Image classification data set "Dataset" (marcoacc90/cnn-staircase-mobilenet on GitHub). Class labels (2): non obstructed, obs.

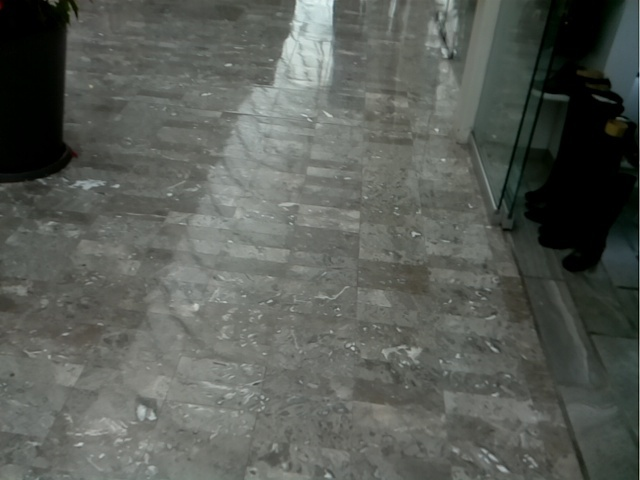
Label: non obstructed

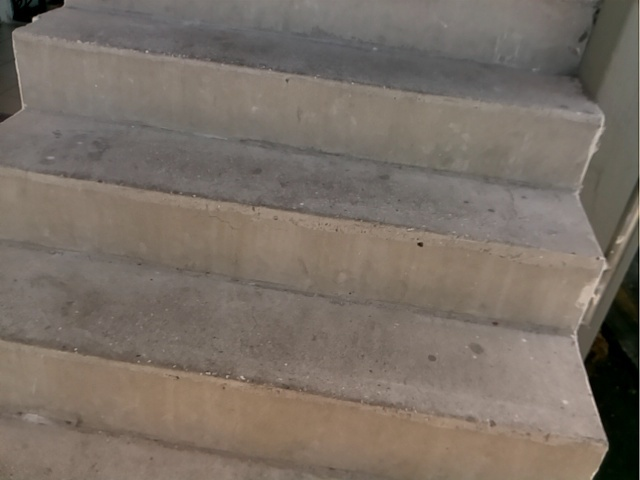
Label: obs

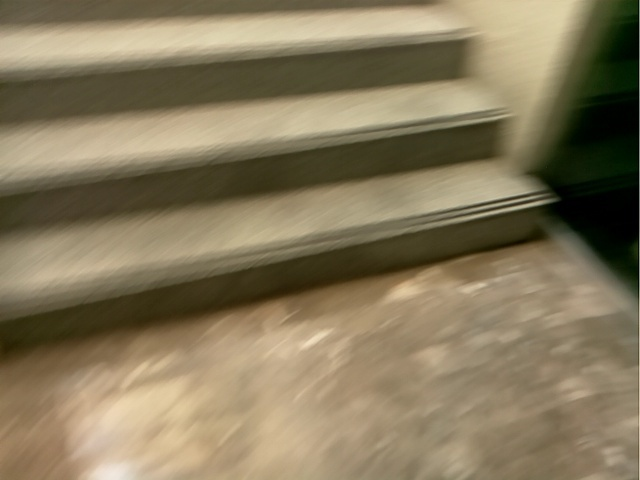
Label: obs

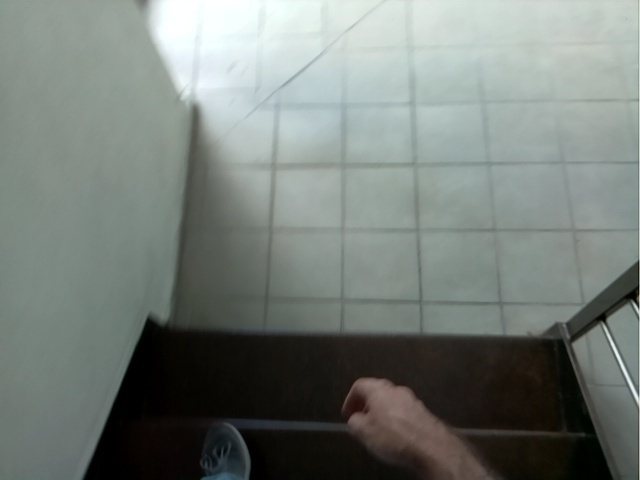
Label: obs

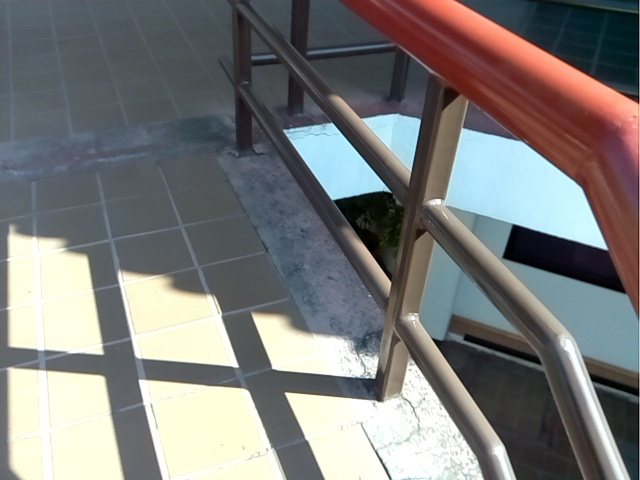
Label: non obstructed

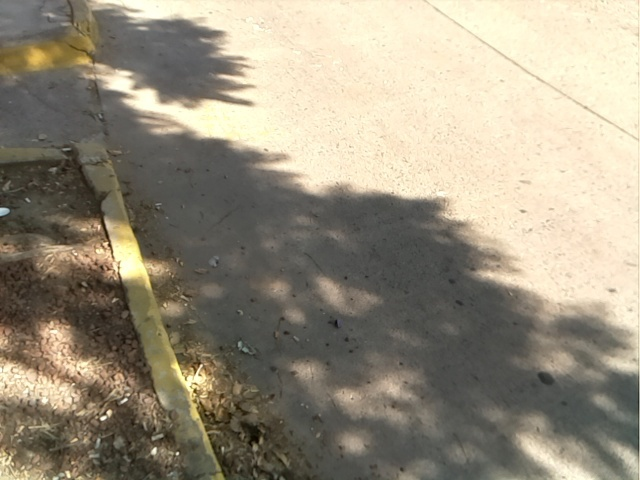
Label: non obstructed
